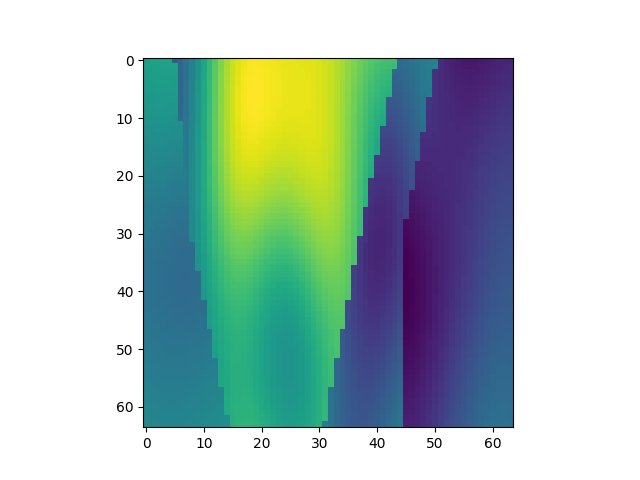

The table this chart was drawn from, first rows:
, x, y, z, IC
15488, 1, 243, 1, 2.256
15489, 1, 243, 2, 2.276
15490, 1, 243, 3, 2.287
15491, 1, 243, 4, 2.291
15492, 1, 243, 5, 2.291
15493, 1, 243, 6, 1.689
15494, 1, 243, 7, 1.764
15495, 1, 243, 8, 1.872
15496, 1, 243, 9, 2.005
15497, 1, 243, 10, 2.157
15498, 1, 243, 11, 2.32
15499, 1, 243, 12, 2.485
15500, 1, 243, 13, 2.642
15501, 1, 243, 14, 2.785
15502, 1, 243, 15, 2.908
15503, 1, 243, 16, 3.007
15504, 1, 243, 17, 3.081
15505, 1, 243, 18, 3.13
15506, 1, 243, 19, 3.157
15507, 1, 243, 20, 3.167
15508, 1, 243, 21, 3.164
15509, 1, 243, 22, 3.154
15510, 1, 243, 23, 3.14
15511, 1, 243, 24, 3.127
15512, 1, 243, 25, 3.117
15513, 1, 243, 26, 3.11
15514, 1, 243, 27, 3.105
15515, 1, 243, 28, 3.101
15516, 1, 243, 29, 3.095
15517, 1, 243, 30, 3.084
15518, 1, 243, 31, 3.066
15519, 1, 243, 32, 3.039
15520, 1, 243, 33, 3.003
15521, 1, 243, 34, 2.957
15522, 1, 243, 35, 2.904
15523, 1, 243, 36, 2.846
15524, 1, 243, 37, 2.786
15525, 1, 243, 38, 2.728
15526, 1, 243, 39, 2.674
15527, 1, 243, 40, 2.628
15528, 1, 243, 41, 2.592
15529, 1, 243, 42, 2.567
15530, 1, 243, 43, 2.554
15531, 1, 243, 44, 2.551
15532, 1, 243, 45, 1.817
15533, 1, 243, 46, 1.842
15534, 1, 243, 47, 1.877
15535, 1, 243, 48, 1.916
15536, 1, 243, 49, 1.953
15537, 1, 243, 50, 1.983
15538, 1, 243, 51, 2.003
15539, 1, 243, 52, 1.341
15540, 1, 243, 53, 1.301
15541, 1, 243, 54, 1.266
15542, 1, 243, 55, 1.239
15543, 1, 243, 56, 1.221
15544, 1, 243, 57, 1.213
15545, 1, 243, 58, 1.215
15546, 1, 243, 59, 1.225
15547, 1, 243, 60, 1.24
... 4,036 more rows
